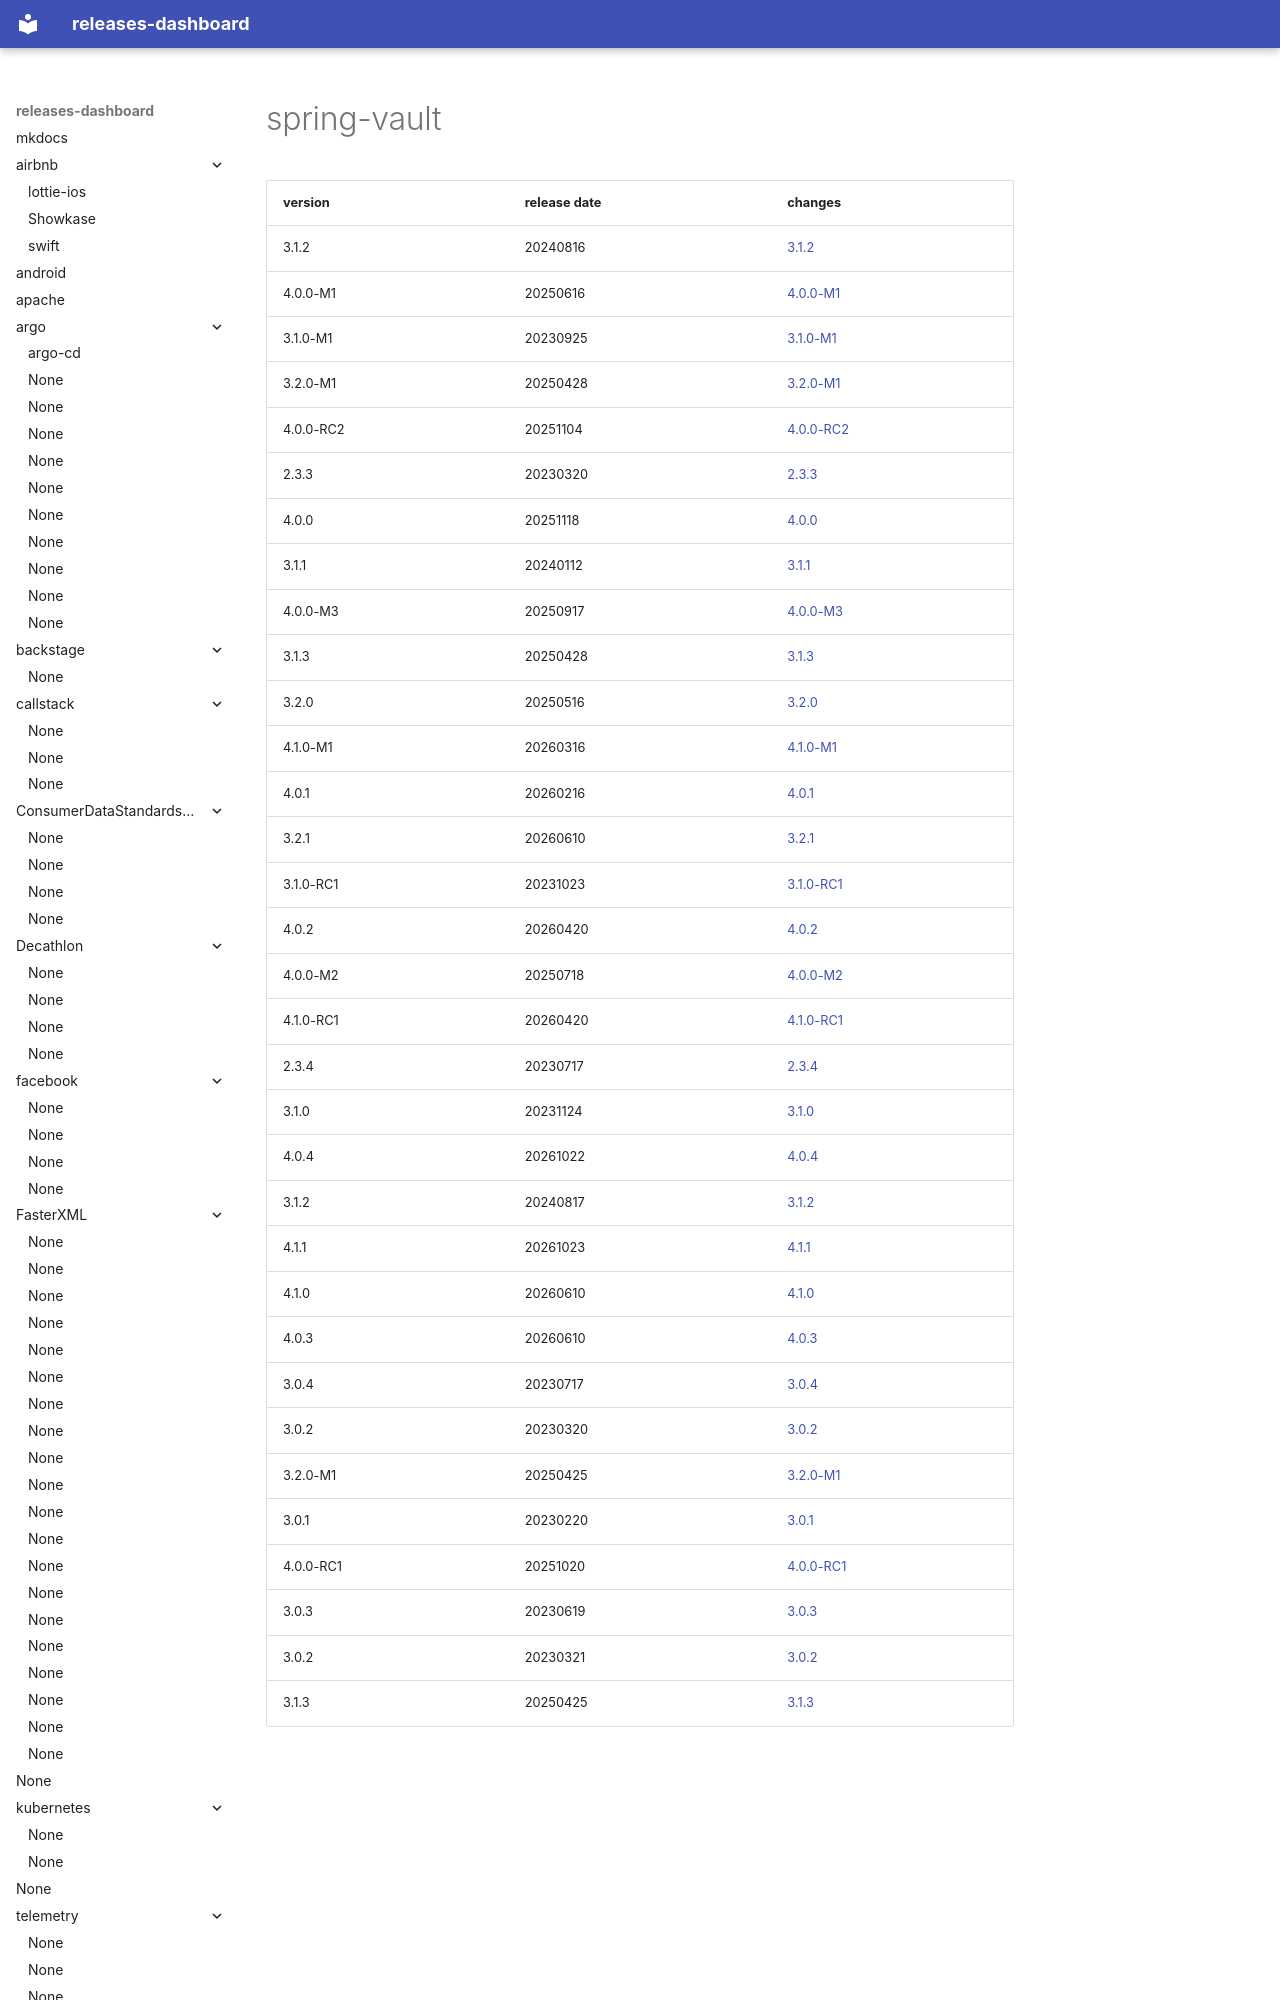

repository: rock-hu/releases-dashboard · page: spring-projects/spring-vault/index.html · generator: mkdocs

# spring-vault	


|version|release date|changes|
|---|---|---|
|3.1.2|20240816|[3.1.2](./3.1.2-20240816.md)|
|4.0.0-M1|20250616|[4.0.0-M1](./4.0.0-M1-20250616.md)|
|3.1.0-M1|20230925|[3.1.0-M1](./3.1.0-M1-20230925.md)|
|3.2.0-M1|20250428|[3.2.0-M1](./3.2.0-M1-20250428.md)|
|4.0.0-RC2|20251104|[4.0.0-RC2](./4.0.0-RC2-20251104.md)|
|2.3.3|20230320|[2.3.3](./2.3.3-20230320.md)|
|4.0.0|20251118|[4.0.0](./4.0.0-20251118.md)|
|3.1.1|20240112|[3.1.1](./3.1.1-20240112.md)|
|4.0.0-M3|20250917|[4.0.0-M3](./4.0.0-M3-20250917.md)|
|3.1.3|20250428|[
